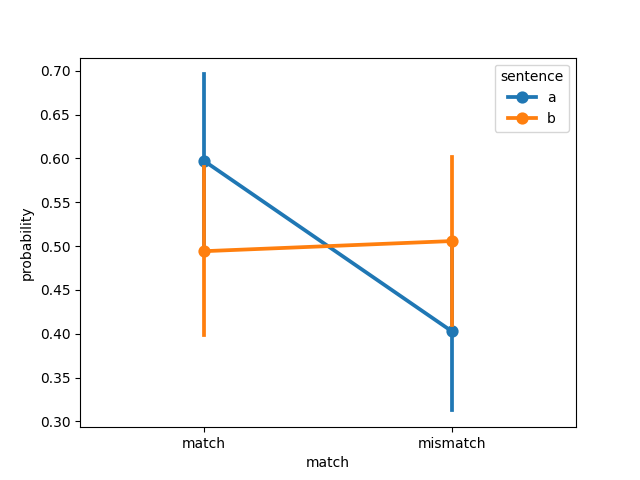

The file beside this chart, header and first rows:
, item, object, item_type, sentence, match, probability, model, dataset
0, 1, apple pie, new, a, match, 0.9883, ViT-B-32, pecher2006
1, 2, horse, new, a, match, 0.2525, ViT-B-32, pecher2006
2, 3, Scarf, new, a, match, 0.2774, ViT-B-32, pecher2006
3, 4, shoelace, new, a, match, 0.3684, ViT-B-32, pecher2006
4, 5, Staple, new, a, match, 0.06131, ViT-B-32, pecher2006
5, 6, wheat, new, a, match, 0.9997, ViT-B-32, pecher2006
6, 7, coat, new, a, match, 0.00868, ViT-B-32, pecher2006
7, 8, match, new, a, match, 0.1075, ViT-B-32, pecher2006
8, 9, owl, new, a, match, 0.9572, ViT-B-32, pecher2006
9, 10, pumpkin, new, a, match, 0.671, ViT-B-32, pecher2006
10, 11, Squid, new, a, match, 0.9789, ViT-B-32, pecher2006
11, 12, carrot, new, a, match, 0.9931, ViT-B-32, pecher2006
12, 13, garbage bag, new, a, match, 0.5273, ViT-B-32, pecher2006
13, 14, goose, new, a, match, 0.7268, ViT-B-32, pecher2006
14, 15, ice, new, a, match, 0.6594, ViT-B-32, pecher2006
15, 16, swiss knife, new, a, match, 0.0416, ViT-B-32, pecher2006
16, 17, umbrella, new, a, match, 0.04827, ViT-B-32, pecher2006
17, 18, cucumber, new, a, match, 0.9025, ViT-B-32, pecher2006
18, 19, lamp, new, a, match, 0.4427, ViT-B-32, pecher2006
19, 20, map, new, a, match, 0.9772, ViT-B-32, pecher2006
20, 21, avocado, new new, a, match, 0.9933, ViT-B-32, pecher2006
21, 22, frog, new new, a, match, 0.8646, ViT-B-32, pecher2006
22, 23, paint, new new, a, match, 0.04341, ViT-B-32, pecher2006
23, 24, walnut, new new, a, match, 0.9962, ViT-B-32, pecher2006
24, 25, zodiac, new new, a, match, 0.005955, ViT-B-32, pecher2006
25, 26, sugar, new new, a, match, 0.01148, ViT-B-32, pecher2006
26, 27, tinfoil, new new, a, match, 0.06951, ViT-B-32, pecher2006
27, 28, cheesecake, new new, a, match, 0.03527, ViT-B-32, pecher2006
28, 29, hose, new new, a, match, 0.6321, ViT-B-32, pecher2006
29, 30, soap, new new, a, match, 0.9961, ViT-B-32, pecher2006
30, 31, tape, new new, a, match, 0.6912, ViT-B-32, pecher2006
31, 32, banana, new new, a, match, 0.9999, ViT-B-32, pecher2006
32, 33, ketchup, new new, a, match, 0.3057, ViT-B-32, pecher2006
33, 34, wool, new new, a, match, 0.9834, ViT-B-32, pecher2006
34, 35, airplane, original, a, match, 0.7325, ViT-B-32, pecher2006
35, 36, chicken, original, a, match, 0.9924, ViT-B-32, pecher2006
36, 37, hockey, original, a, match, 0.5231, ViT-B-32, pecher2006
37, 38, lime, original, a, match, 0.8681, ViT-B-32, pecher2006
38, 39, balloon, original, a, match, 0.001165, ViT-B-32, pecher2006
39, 40, bread, original, a, match, 0.4471, ViT-B-32, pecher2006
40, 41, egg, original, a, match, 0.9947, ViT-B-32, pecher2006
41, 42, mushroom, original, a, match, 0.9934, ViT-B-32, pecher2006
42, 43, newspaper, original, a, match, 0.995, ViT-B-32, pecher2006
43, 44, pineapple, original, a, match, 1, ViT-B-32, pecher2006
44, 45, sailboat, original, a, match, 0.002413, ViT-B-32, pecher2006
45, 46, tomato, original, a, match, 0.9992, ViT-B-32, pecher2006
46, 47, book, original, a, match, 0.989, ViT-B-32, pecher2006
47, 48, fish, original, a, match, 0.8022, ViT-B-32, pecher2006
48, 49, lemon, original, a, match, 0.01503, ViT-B-32, pecher2006
49, 50, onion, original, a, match, 0.9989, ViT-B-32, pecher2006
50, 51, towel, original, a, match, 0.3833, ViT-B-32, pecher2006
51, 52, watermelon, original, a, match, 0.8396, ViT-B-32, pecher2006
52, 53, apple, original, a, match, 0.9751, ViT-B-32, pecher2006
53, 54, cigarette, original, a, match, 0.02948, ViT-B-32, pecher2006
54, 55, corn, original, a, match, 0.9994, ViT-B-32, pecher2006
55, 56, eagle, original, a, match, 0.9547, ViT-B-32, pecher2006
56, 57, lobster, original, a, match, 0.9878, ViT-B-32, pecher2006
57, 58, shirt, original, a, match, 0.06745, ViT-B-32, pecher2006
58, 59, spaghetti, original, a, match, 0.4497, ViT-B-32, pecher2006
59, 60, tissue, original, a, match, 0.1819, ViT-B-32, pecher2006
... 180 more rows
